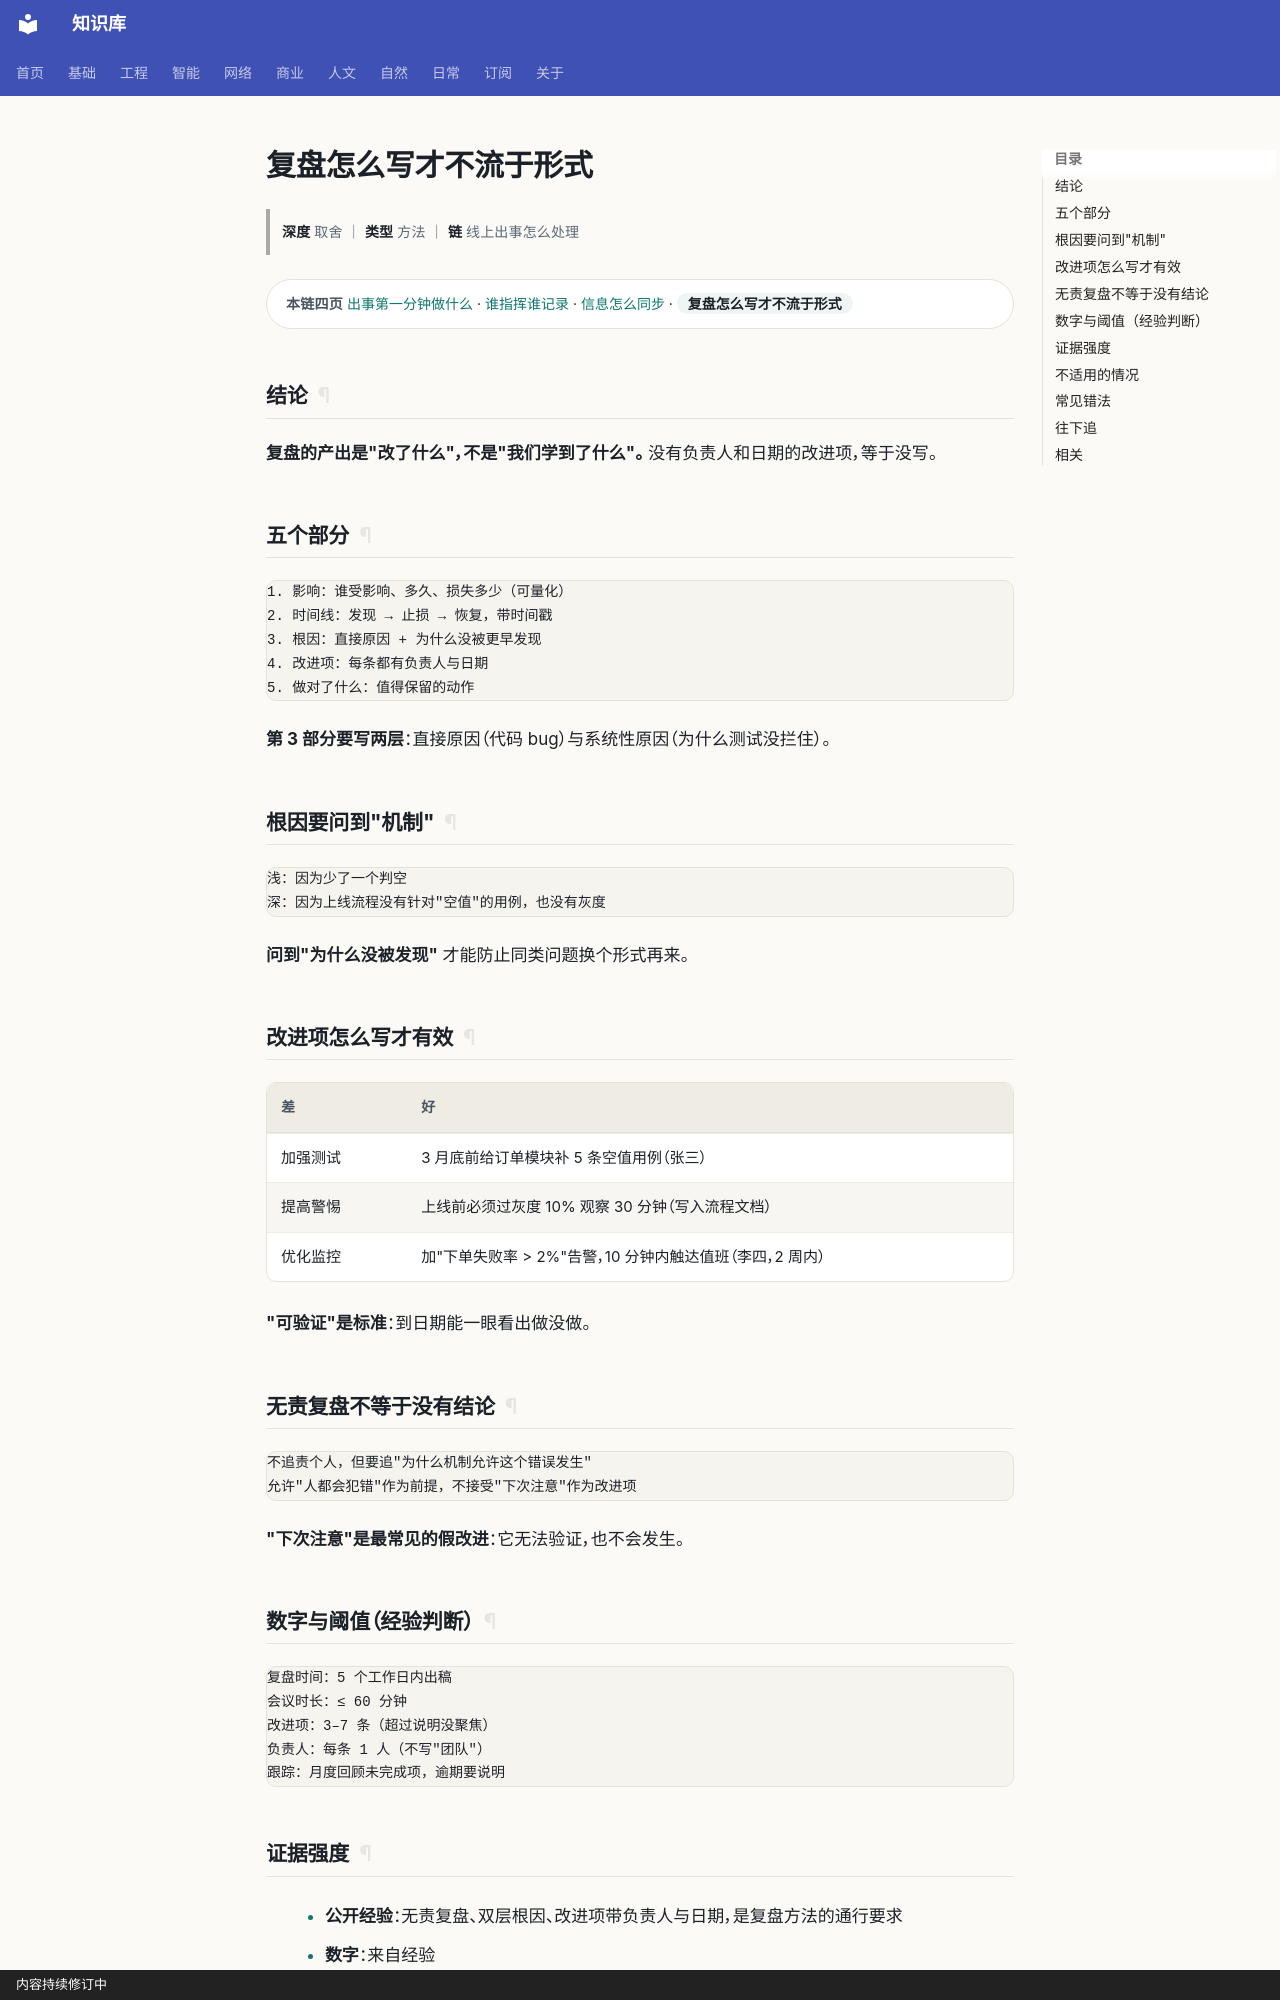

repository: gh503/kb · page: 工程/运维/复盘怎么写才不流于形式/index.html · generator: mkdocs · copyright: 内容持续修订中

# 复盘怎么写才不流于形式

> **深度** 取舍 ｜ **类型** 方法 ｜ **链** 线上出事怎么处理

<div class="kb-chain" markdown>
<span class="kb-chain__label">本链四页</span> [出事第一分钟做什么](出事第一分钟做什么.md) · [谁指挥谁记录](谁指挥谁记录.md) · [信息怎么同步](信息怎么同步.md) · <span class="kb-chain__now">复盘怎么写才不流于形式</span>
</div>





## 结论

**复盘的产出是"改了什么"，不是"我们学到了什么"。**
没有负责人和日期的改进项，等于没写。

## 五个部分

```text
1. 影响：谁受影响、多久、损失多少（可量化）
2. 时间线：发现 → 止损 → 恢复，带时间戳
3. 根因：直接原因 + 为什么没被更早发现
4. 改进项：每条都有负责人与日期
5. 做对了什么：值得保留的动作
```

**第 3 部分要写两层**：直接原因（代码 bug）与系统性原因（为什么测试没拦住）。

## 根因要问到"机制"

```text
浅：因为少了一个判空
深：因为上线流程没有针对"空值"的用例，也没有灰度
```

**问到"为什么没被发现"** 才能防止同类问题换个形式再来。

## 改进项怎么写才有效

| 差 | 好 |
| --- | --- |
| 加强测试 | 3 月底前给订单模块补 5 条空值用例（张三） |
| 提高警惕 | 上线前必须过灰度 10% 观察 30 分钟（写入流程文档） |
| 优化监控 | 加"下单失败率 > 2%"告警，10 分钟内触达值班（李四，2 周内） |

**"可验证"是标准**：到日期能一眼看出做没做。

## 无责复盘不等于没有结论

```text
不追责个人，但要追"为什么机制允许这个错误发生"
允许"人都会犯错"作为前提，不接受"下次注意"作为改进项
```

**"下次注意"是最常见的假改进**：它无法验证，也不会发生。
